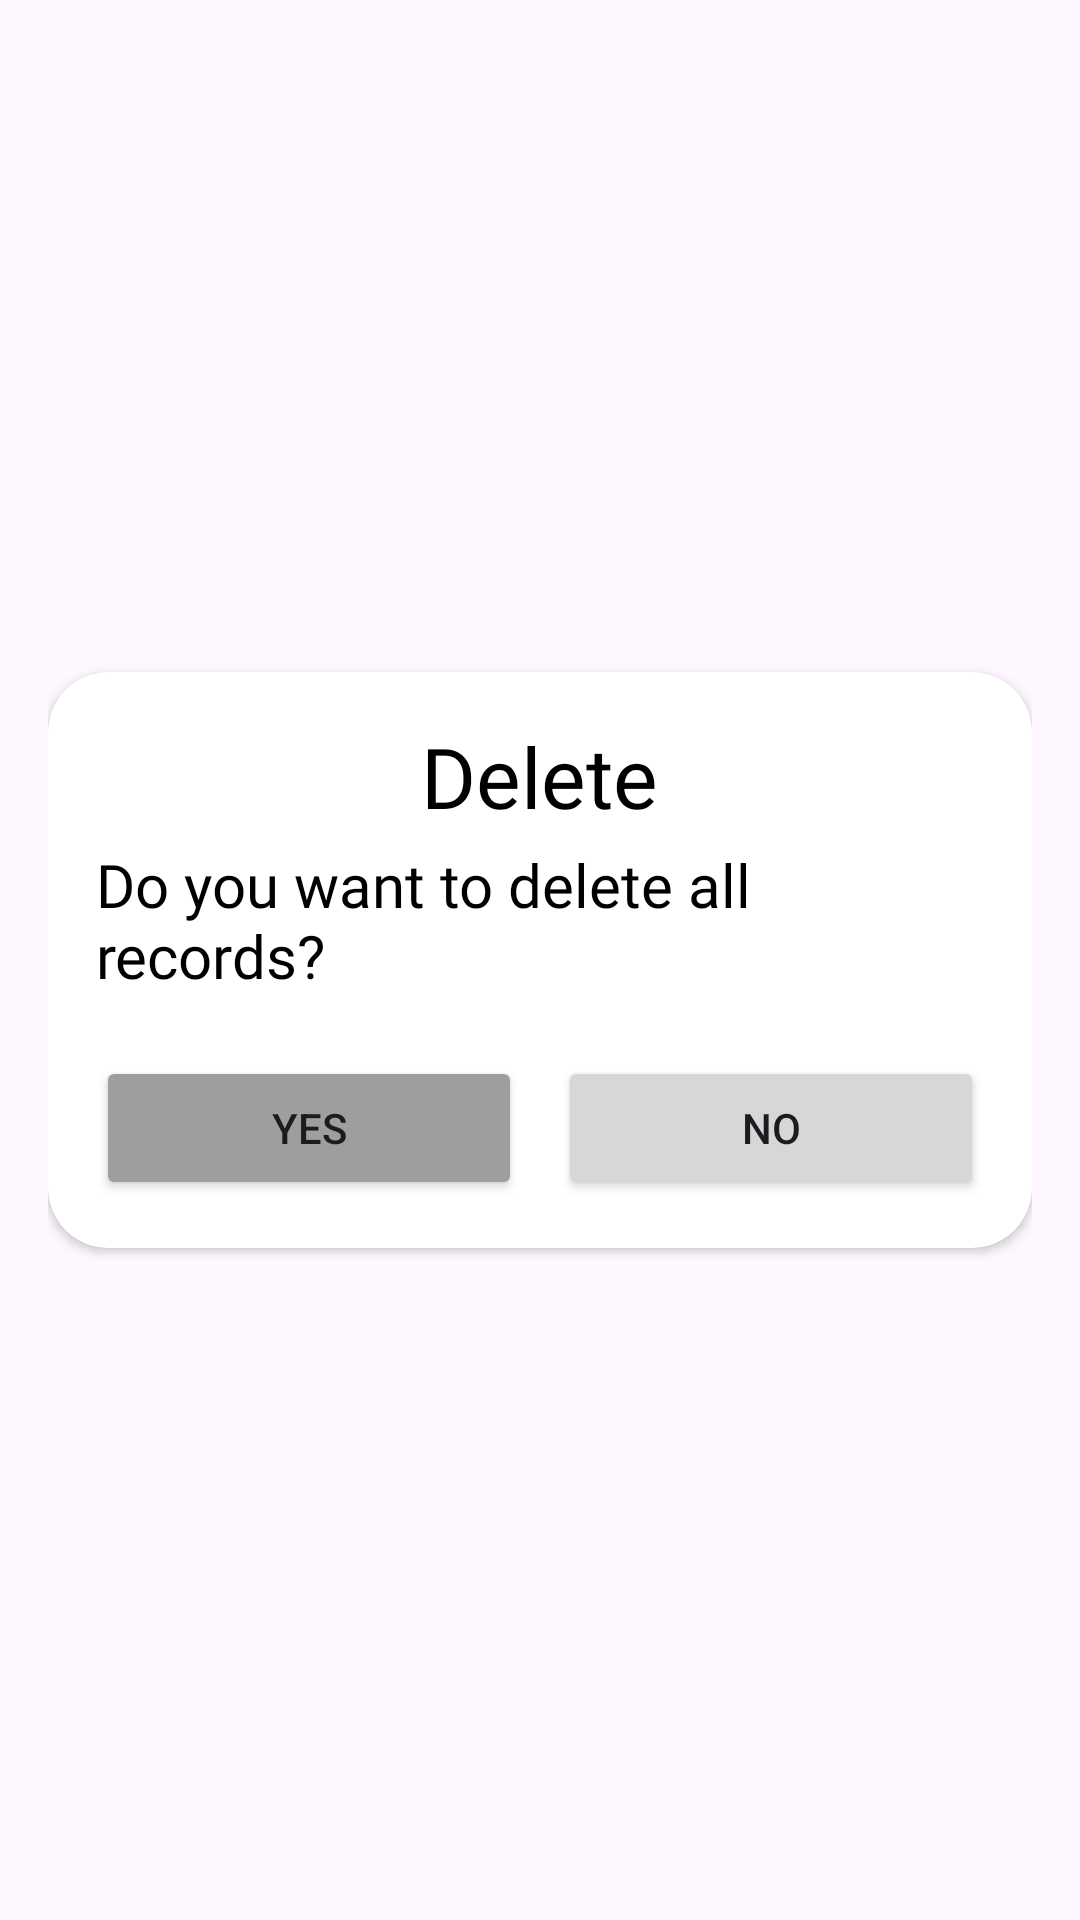

Produce the Android XML layout that renders to this screen, including the resource entries it uses.
<!-- AndroidManifest.xml: application theme Theme.Puzzle_15_Mvp -->
<!-- res/layout/delete_dialog.xml -->
<?xml version="1.0" encoding="utf-8"?>
<LinearLayout xmlns:android="http://schemas.android.com/apk/res/android"
    xmlns:app="http://schemas.android.com/apk/res-auto"
    android:orientation="vertical"
    android:layout_width="match_parent"
    android:gravity="center"
    android:padding="16dp"
    android:layout_height="match_parent">

    <androidx.cardview.widget.CardView
        android:layout_width="match_parent"
        android:layout_height="wrap_content"
        android:layout_gravity="center_horizontal"
        app:cardCornerRadius="20dp">
        <LinearLayout
            android:layout_width="match_parent"
            android:layout_height="match_parent"
            android:padding="16dp"
            android:orientation="vertical">
            <TextView
                android:layout_width="wrap_content"
                android:layout_height="wrap_content"
                android:text="Delete"
                android:textColor="@color/black"
                android:fontFamily="@font/pacifico"
                android:textSize="28sp"
                android:layout_gravity="center_horizontal"/>
            <TextView
                android:layout_width="wrap_content"
                android:layout_height="wrap_content"
                android:layout_marginTop="4dp"
                android:text="Do you want to delete all records?"
                android:textColor="@color/black"
                android:fontFamily="@font/pacifico"
                android:textSize="20sp"
                android:layout_gravity="center_horizontal"/>
            <LinearLayout
                android:layout_width="match_parent"
                android:layout_height="wrap_content"
                android:orientation="horizontal"
                android:layout_marginTop="20dp"
                >
                <Button
                    android:id="@+id/btn_yes"
                    android:layout_width="0dp"
                    android:layout_height="wrap_content"
                    android:layout_weight="1"
                    android:layout_marginEnd="6dp"
                    android:backgroundTint="#9E9E9E"
                    android:text="Yes"/>
                <Button
                    android:id="@+id/btn_no"
                    android:layout_width="0dp"
                    android:layout_height="wrap_content"
                    android:layout_weight="1"
                    android:layout_marginStart="6dp"
                    android:text="No"/>
            </LinearLayout>


        </LinearLayout>
    </androidx.cardview.widget.CardView>

</LinearLayout>
<!-- resources referenced by this layout -->
<resources>
  <color name="black">#FF000000</color>
  <style name="Theme.Puzzle_15_Mvp" parent="Base.Theme.Puzzle_15_Mvp" />
  <style name="Base.Theme.Puzzle_15_Mvp" parent="Theme.Material3.DayNight.NoActionBar">
          
          <item name="colorPrimary">@color/blue</item>
      </style>
  <color name="blue">#9DBFFA</color>
</resources>
